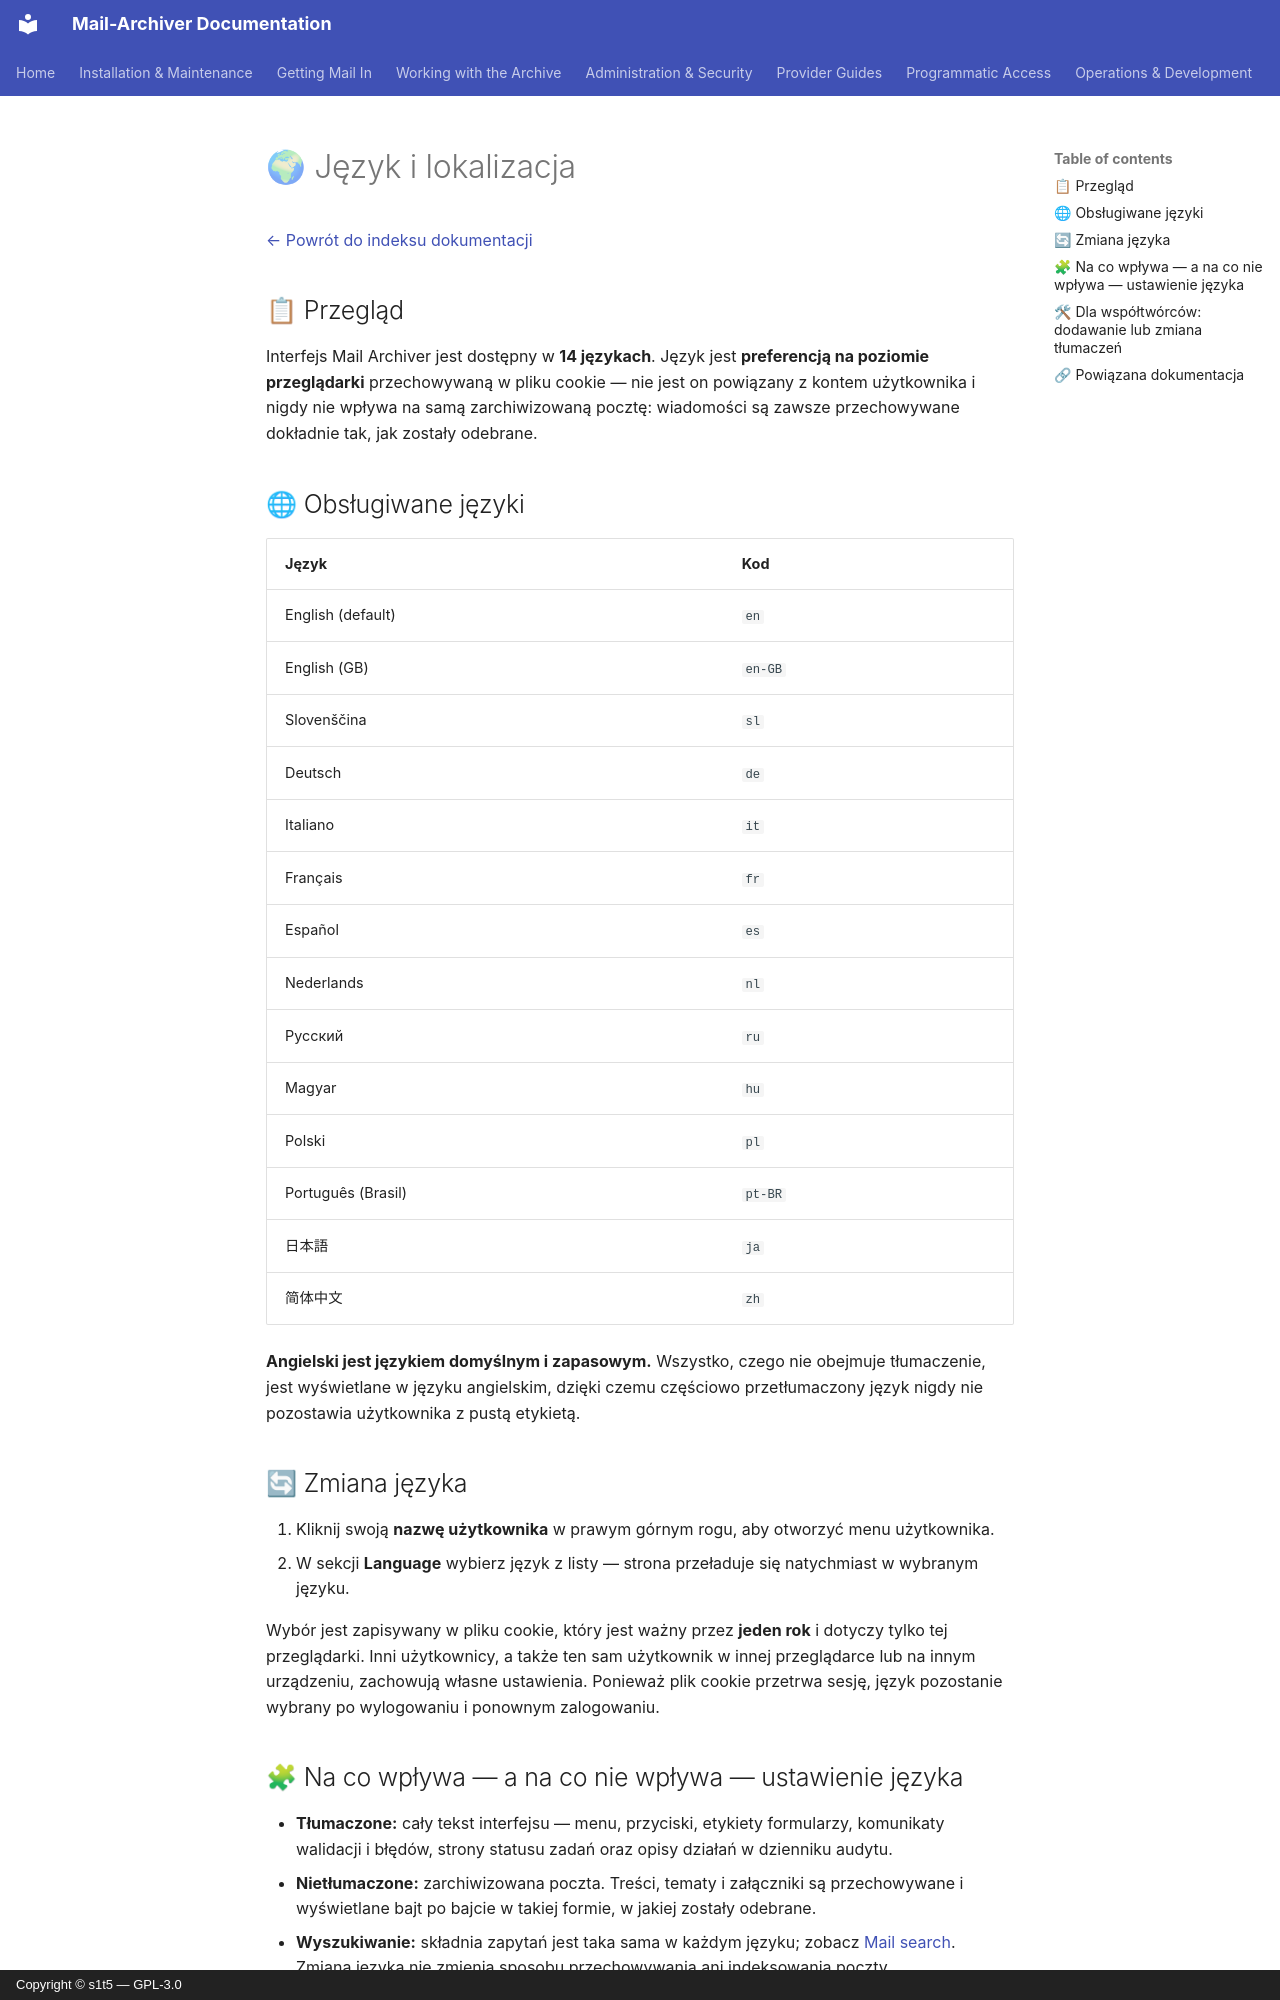

repository: s1t5/mail-archiver · page: Localization.pl/index.html · generator: mkdocs · copyright: Copyright © s1t5 — GPL-3.0

# 🌍 Język i lokalizacja {#language-and-localization}

[← Powrót do indeksu dokumentacji](index.md)

## 📋 Przegląd {#overview}

Interfejs Mail Archiver jest dostępny w **14 językach**. Język jest
**preferencją na poziomie przeglądarki** przechowywaną w pliku cookie — nie jest on powiązany z kontem użytkownika
i nigdy nie wpływa na samą zarchiwizowaną pocztę: wiadomości są zawsze przechowywane dokładnie
tak, jak zostały odebrane.

## 🌐 Obsługiwane języki {#supported-languages}

| Język | Kod |
|----------|------|
| English (default) | `en` |
| English (GB) | `en-GB` |
| Slovenščina | `sl` |
| Deutsch | `de` |
| Italiano | `it` |
| Français | `fr` |
| Español | `es` |
| Nederlands | `nl` |
| Русский | `ru` |
| Magyar | `hu` |
| Polski | `pl` |
| Português (Brasil) | `pt-BR` |
| 日本語 | `ja` |
| 简体中文 | `zh` |

**Angielski jest językiem domyślnym i zapasowym.** Wszystko, czego nie obejmuje tłumaczenie,
jest wyświetlane w języku angielskim, dzięki czemu częściowo przetłumaczony język nigdy nie pozostawia użytkownika z pustą etykietą.

## 🔄 Zmiana języka {#switching-the-language}

1. Kliknij swoją **nazwę użytkownika** w prawym górnym rogu, aby otworzyć menu użytkownika.
2. W sekcji **Language** wybierz język z listy — strona przeładuje się
   natychmiast w wybranym języku.

Wybór jest zapisywany w pliku cookie, który jest ważny przez **jeden rok** i dotyczy
tylko tej przeglądarki. Inni użytkownicy, a także ten sam użytkownik w innej przeglądarce lub na
innym urządzeniu, zachowują własne ustawienia. Ponieważ plik cookie przetrwa sesję,
język pozostanie wybrany po wylogowaniu i ponownym zalogowaniu.

## 🧩 Na co wpływa — a na co nie wpływa — ustawienie języka {#what-the-language-setting-does-and-does-not-affect}

- **Tłumaczone:** cały tekst interfejsu — menu, przyciski, etykiety formularzy, komunikaty walidacji i
  błędów, strony statusu zadań oraz opisy działań w dzienniku audytu.
- **Nietłumaczone:** zarchiwizowana poczta. Treści, tematy i załączniki są przechowywane
  i wyświetlane bajt po bajcie w takiej formie, w jakiej zostały odebrane.
- **Wyszukiwanie:** składnia zapytań jest taka sama w każdym języku; zobacz
  [Mail search](Search.md). Zmiana języka nie zmienia sposobu przechowywania ani indeksowania poczty.
- **Znaczniki czasu:** daty są wyświetlane w lokalnej strefie czasowej przeglądarki i
  formatowane zgodnie z wybraną kulturą. Aby przypisać strefę czasową dla całej instancji, ustaw `TimeZone__DisplayTimeZoneId` (identyfikator IANA, np.
  `Europe/Berlin`) — zobacz [Setup and Parameters](Setup.md#-timezone-settings).
